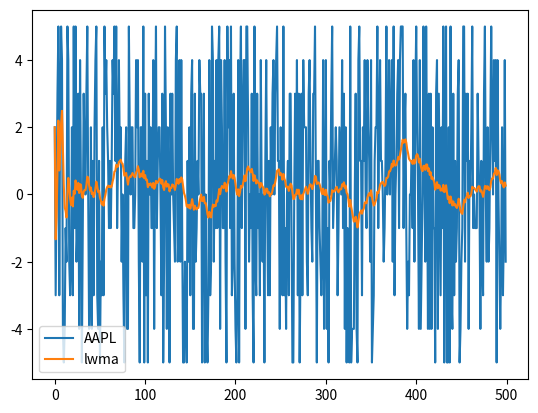

Generate this figure with matplotlib:
# encoding:utf-8
# moving average trading technical indicator

import matplotlib.pyplot as plt
import random


class MovingAverage():

    def __init__(self, ma_name, period, share_name, data=None):
        self.moving_average_name = ma_name
        self.moving_average_period = period
        self.share_name = share_name
        self.data = data
        self.moving_average = None

    def get_random_bars(self, num_of_frames):
        bars = []
        for i in range(num_of_frames):
            random_bar = random.randint(-5, 5)
            bars = bars + [random_bar]
        self.data = bars
        return None

    def plot(self):
        time_frame = range(len(self.data))
        title = 'Price chart'
        fig = plt.figure(title)
        fig.add_subplot()
        plt.title = title
        plt.grid = True
        plt.xlabel = 'Time'
        plt.ylabel = 'Price'
        plt.plot(time_frame, self.data, label=self.share_name)
        plt.plot(time_frame, self.moving_average, label=self.moving_average_name)
        plt.legend()
        plt.show()


class SimpleMovingAverage(MovingAverage):

    def get_moving_average(self):
        price_pool = []
        moving_average = []
        for price in self.data:
            if len(price_pool) < self.moving_average_period:
                price_pool += [price]
            else:
                price_pool = price_pool[1:] + [price]
            moving_average += [sum(price_pool)/len(price_pool)]
        self.moving_average = moving_average
        return None


class ExponentialMovingAverage(MovingAverage):

    def get_moving_average(self):
        n = len(self.data)
        r = 2 / (n + 1)
        ema_previous = self.data[0]
        moving_average = [ema_previous]
        for price in self.data[1:]:
            ema = r * price + (1 - r) * ema_previous
            moving_average.append(ema)
            ema_previous = ema
        self.moving_average = moving_average
        return None



class SmoothedMovingAverage(MovingAverage):

    def get_moving_average(self):
        n = len(self.data)
        smma_previous = 0
        moving_average = []
        for price in self.data:
            smma = (price + (n - 1) * smma_previous) / n
            moving_average += [smma]
            smma_previous = smma
        self.moving_average = moving_average
        return None


class LinearWeightedAverage(MovingAverage):

    def get_moving_average(self):
        moving_average = []
        price_pool = []
        for price in self.data:
            if len(price_pool) < self.moving_average_period:
                price_pool += [price]
            else:
                price_pool = price_pool[1:] + [price]
            sum_numerator = 0
            sum_divisor = 0
            for i, price_in_pool in enumerate(price_pool):
                sum_numerator += price_in_pool * (i + 1)
                sum_divisor += (i + 1)
            lwma = sum_numerator / sum_divisor
            moving_average += [lwma]
        self.moving_average = moving_average


if __name__ == '__main__':
    print('*' * 125)
    # ma = SimpleMovingAverage('sma', 50, share_name='AAPL')
    # ma = ExponentialMovingAverage('ema', 50, share_name='AAPL')
    # ma = SmoothedMovingAverage('smma', 50, share_name='AAPL')
    ma = LinearWeightedAverage('lwma', 50, share_name='AAPL')
    ma.get_random_bars(500)
    ma.get_moving_average()
    ma.plot()
